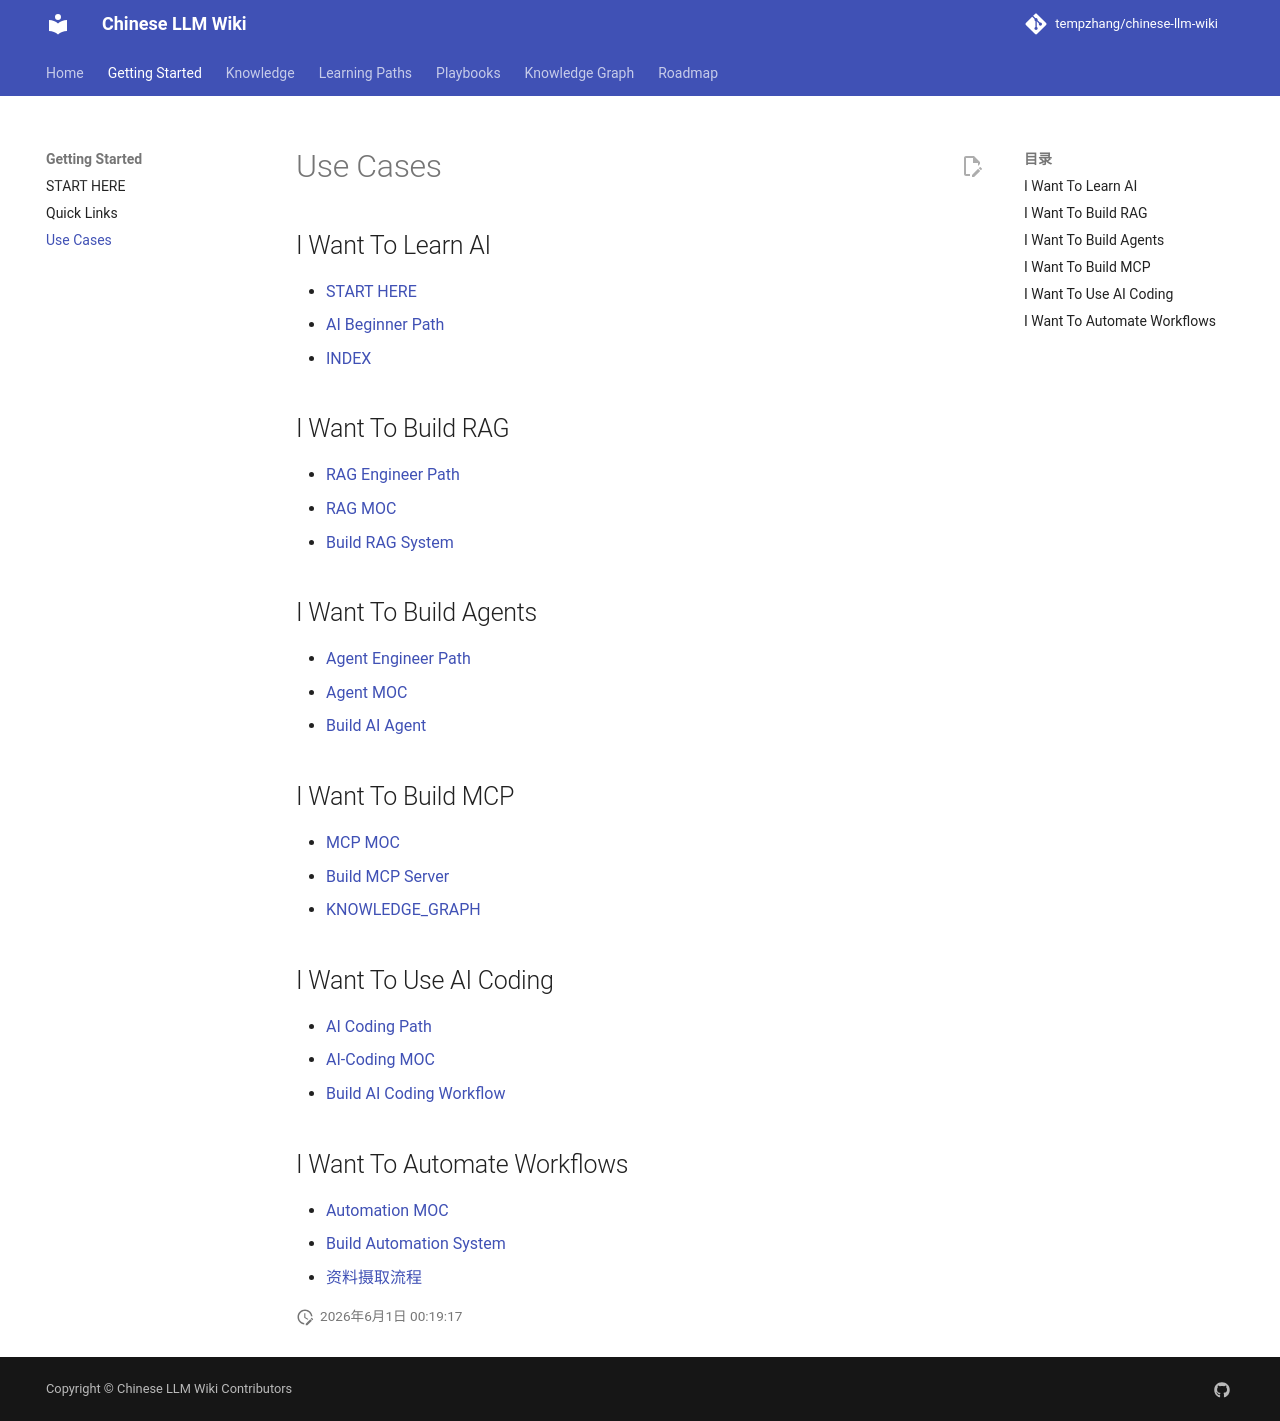

repository: tempzhang/chinese-llm-wiki · page: Knowledge-Hub/Use-Cases/index.html · generator: mkdocs

# Use Cases

## I Want To Learn AI
- [START HERE](START-HERE.md)
- [AI Beginner Path](../Learning-Paths/AI-Beginner-Path.md)
- [INDEX](../INDEX.md)

## I Want To Build RAG
- [RAG Engineer Path](../Learning-Paths/RAG-Engineer-Path.md)
- [RAG MOC](../MOCs/RAG-MOC.md)
- [Build RAG System](../Playbooks/Build-RAG-System.md)

## I Want To Build Agents
- [Agent Engineer Path](../Learning-Paths/Agent-Engineer-Path.md)
- [Agent MOC](../MOCs/Agent-MOC.md)
- [Build AI Agent](../Playbooks/Build-AI-Agent.md)

## I Want To Build MCP
- [MCP MOC](../MOCs/MCP-MOC.md)
- [Build MCP Server](../Playbooks/Build-MCP-Server.md)
- [KNOWLEDGE_GRAPH](../KNOWLEDGE_GRAPH.md)

## I Want To Use AI Coding
- [AI Coding Path](../Learning-Paths/AI-Coding-Path.md)
- [AI-Coding MOC](../MOCs/AI-Coding-MOC.md)
- [Build AI Coding Workflow](../Playbooks/Build-AI-Coding-Workflow.md)

## I Want To Automate Workflows
- [Automation MOC](../MOCs/Automation-MOC.md)
- [Build Automation System](../Playbooks/Build-Automation-System.md)
- [资料摄取流程](../llm-wiki/wiki/workflows/资料摄取流程.md)
